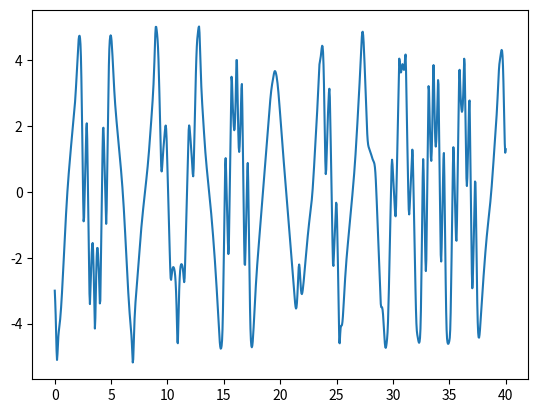
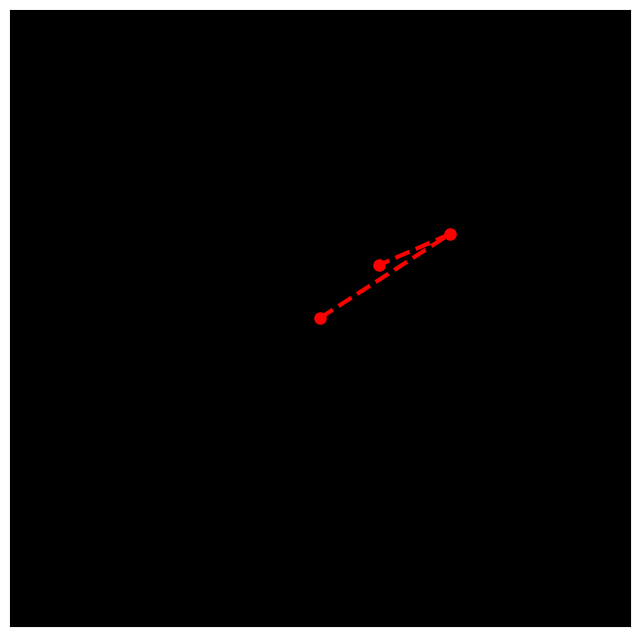

Write Python code to recreate these figures, in order. (Note: this script raises an exception after producing the figures.)
import numpy as np
import sympy as smp
from scipy.integrate import odeint
import matplotlib.pyplot as plt
from matplotlib import animation
from mpl_toolkits.mplot3d import Axes3D
from matplotlib.animation import PillowWriter

# using sympy outline symbols to be used in equations
t, g = smp.symbols('t g')
m1, m2 = smp.symbols('m1 m2')
L1, L2 = smp.symbols('L1, L2')

# define theta 1 & 2 as symbols and functions of time
theta1, theta2 = smp.symbols(r'\theta_1, \theta_2', cls=smp.Function)
theta1, theta2 = theta1(t), theta2(t)

# define derivatives and second derivatives of theta 1 & 2
theta1_d = smp.diff(theta1, t)
theta2_d = smp.diff(theta2, t)
theta1_dd = smp.diff(theta1_d, t)
theta2_dd = smp.diff(theta2_d, t)

# define x1, y1, x2, and y2 based on theta 1 & 2
x1 = L1 * smp.sin(theta1)
y1 = -L1*smp.cos(theta1)
x2 = L2*smp.sin(theta1)+L2*smp.sin(theta2)
y2 = -L1*smp.cos(theta1)-L2*smp.cos(theta2)

# use x1, y1, x2, and y2 to define kinetic and potential energy for mass. 
# used to obtain Lagrangian

# Kinetic
T1 = 1/2 * m1 * (smp.diff(x1, t)**2 + smp.diff(y1,t)**2)
T2 = 1/2 * m2 * (smp.diff(x2, t)**2 + smp.diff(y2,t)**2)
T = T1+T2

# Potential
V1 = m1*g*y1
V2 = m2*g*y2
V = V1 + V2

# Lagrangian
L = T-V

# obtain Lagrange's equations
LE1 = smp.diff(L, theta1) - smp.diff(smp.diff(L, theta1_d), t).simplify()
LE2 = smp.diff(L, theta2) - smp.diff(smp.diff(L, theta2_d), t).simplify()

# Solve Lagranges equation where LE1 & LE2 are both equal to 0
solve = smp.solve([LE1, LE2], (theta1_dd, theta2_dd), 
                                simplify=False, rational=False)

# convert second order ODEs into 4 first order ODEs 
# convert symbolic expressoins to numerical functions using lambdify
dz1dt_f = smp.lambdify((t,g,m1,m2,L1,L2,theta1,theta2,theta1_d,theta2_d), 
                        solve[theta1_dd])
dz2dt_f = smp.lambdify((t,g,m1,m2,L1,L2,theta1,theta2,theta1_d,theta2_d), 
                        solve[theta2_dd])
dtheta1dt_f = smp.lambdify(theta1_d, theta1_d)
dtheta2dt_f = smp.lambdify(theta2_d, theta2_d)

# define function to solve for derivative of speed and time
def dSdt(S, t, g, m1, m2, L1, L2):
    theta1, z1, theta2, z2 = S
    return [
        dtheta1dt_f(z1),
        dz1dt_f(t, g, m1, m2, L1, L2, theta1, theta2, z1, z2),
        dtheta2dt_f(z2),
        dz2dt_f(t, g, m1, m2, L1, L2, theta1, theta2, z1, z2),
    ]

# solve system of ODEs using scipy and odeint method
t = np.linspace(0, 40, 1001)
g = 9.81
m1 = 2
m2 = 1
L1 = 2
L2 = 1
ans = odeint(dSdt, y0=[1, -3, -1, 5], t=t, args=(g,m1,m2,L1,L2))

# obtain theta1(t) and theta2(t) from the answer
theta1 = ans.T[0]
theta2 = ans.T[1]

plt.plot(t, theta2)

def get_x1y1x2y2(t, theta1, theta2, L1, L2):
    return (
        L1 * np.sin(theta1),
        -L1 * np.cos(theta1),
        L1 * np.sin(theta1) + L2 * np.sin(theta2),
        -L1 * np.cos(theta1) - L2 * np.cos(theta2)
    )
x1, y1, x2, y2 = get_x1y1x2y2(t, ans.T[0], ans.T[2], L1, L2)

# make the animation
def animate(i):
    ln1.set_data([0, x1[i], x2[i]], [0, y1[i], y2[i]])
fig, ax = plt.subplots(1, 1, figsize=(8,8))
ax.set_facecolor('k')
ax.get_xaxis().set_ticks([])
ax.get_yaxis().set_ticks([])
ln1, = plt.plot([],[], 'ro--', lw=3, markersize=8)
ln2, = ax.plot([],[], 'ro--', markersize=8, alpha=0.05, color='cyan')
ln3, = ax.plot([],[], 'ro--', markersize=8, alpha=0.05, color='cyan')
ax.set_ylim(-4, 4)
ax.set_xlim(-4, 4)
ani = animation.FuncAnimation(fig, animate, frames=1000, interval=50)
ani.save('pen.gif', writer='pillow', fps=25)
